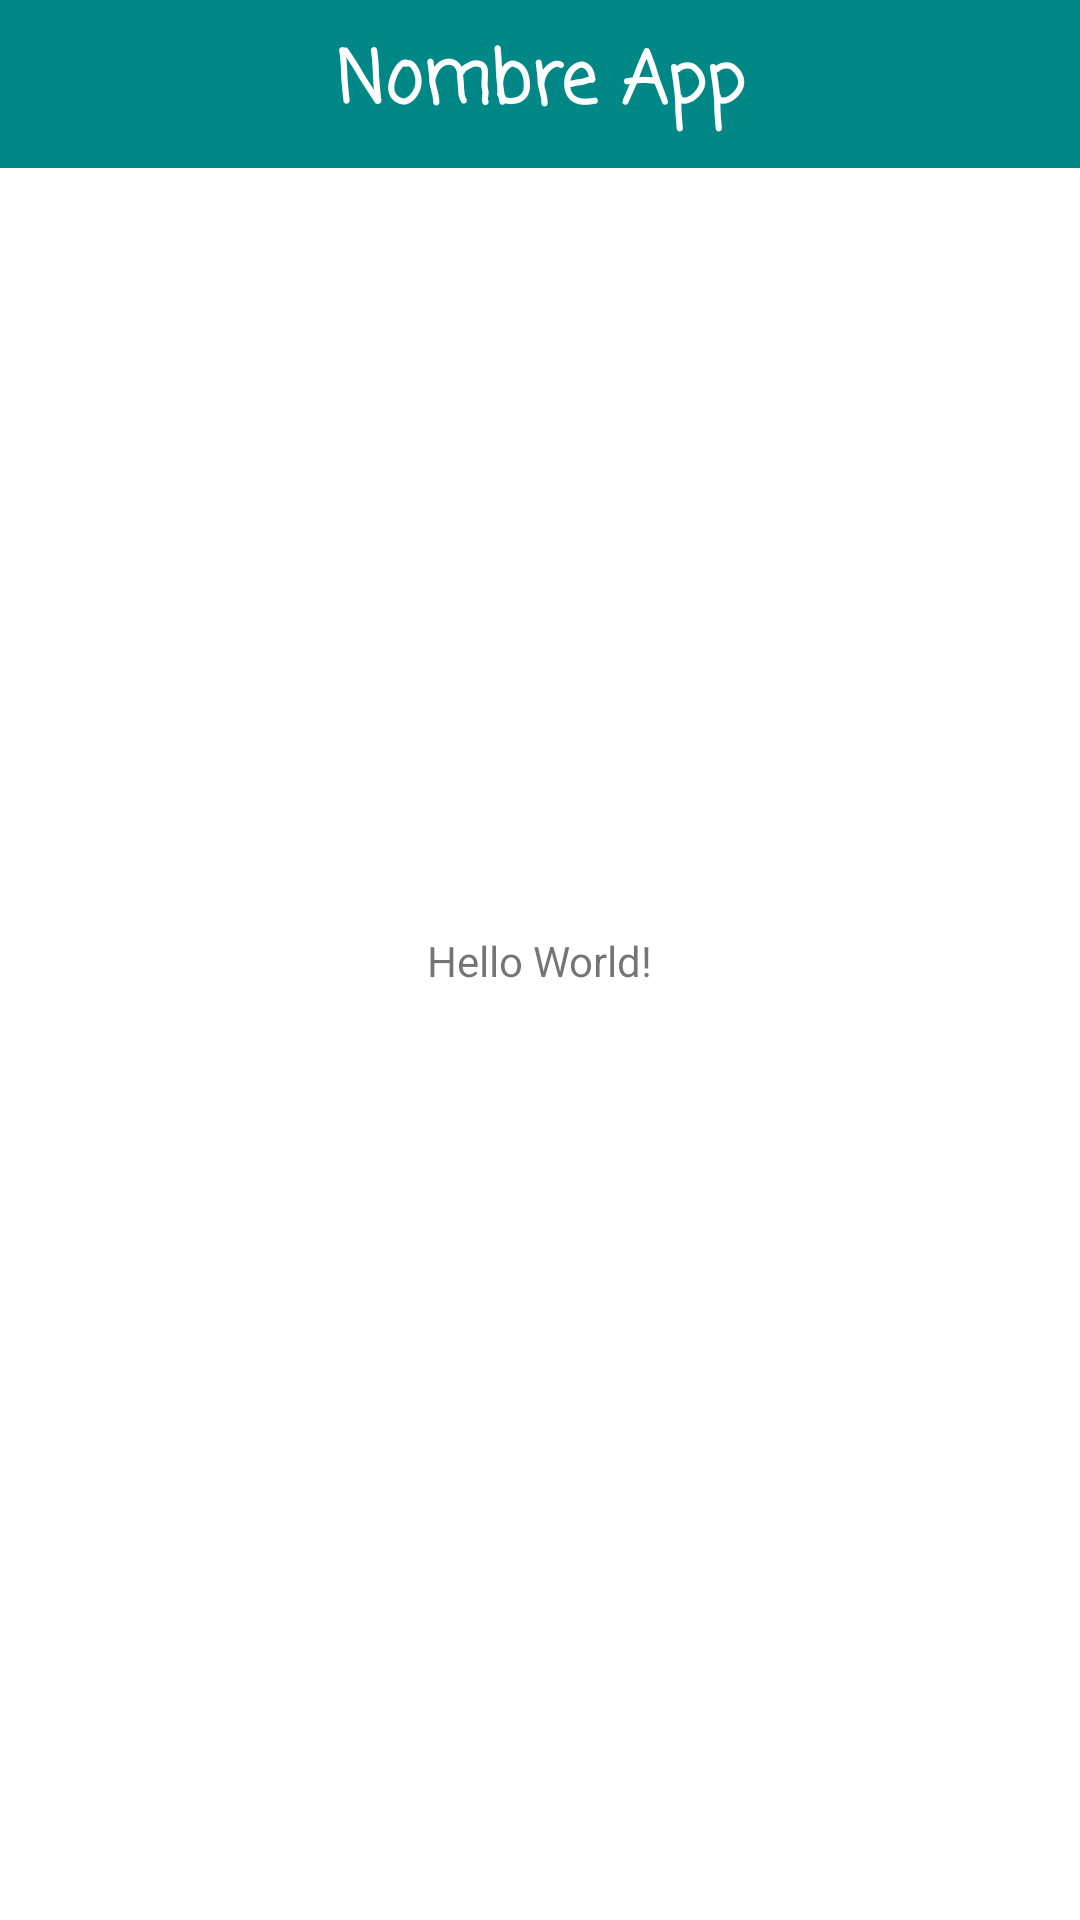

Layout XML and referenced resources for this Android screen:
<!-- AndroidManifest.xml: application theme Theme.AppToolbar -->
<!-- res/layout/activity_main.xml -->
<?xml version="1.0" encoding="utf-8"?>
<androidx.constraintlayout.widget.ConstraintLayout xmlns:android="http://schemas.android.com/apk/res/android"
    xmlns:app="http://schemas.android.com/apk/res-auto"
    xmlns:tools="http://schemas.android.com/tools"
    android:layout_width="match_parent"
    android:layout_height="match_parent"
    tools:context=".MainActivity">

    <include
        android:id="@+id/new_toolbar"
        layout="@layout/toolbar"/>

    <TextView
        android:layout_width="wrap_content"
        android:layout_height="wrap_content"
        android:text="Hello World!"
        app:layout_constraintBottom_toBottomOf="parent"
        app:layout_constraintLeft_toLeftOf="parent"
        app:layout_constraintRight_toRightOf="parent"
        app:layout_constraintTop_toTopOf="parent" />

</androidx.constraintlayout.widget.ConstraintLayout>
<!-- res/layout/toolbar.xml (included above) -->
<?xml version="1.0" encoding="utf-8"?>
<androidx.appcompat.widget.Toolbar xmlns:android="http://schemas.android.com/apk/res/android"
    xmlns:app="http://schemas.android.com/apk/res-auto"
    android:id="@+id/miToolbar"
    android:layout_width="match_parent"
    android:layout_height="wrap_content"
    android:background="?attr/colorSecondaryVariant">

    <ImageView
        android:layout_width="wrap_content"
        android:layout_height="wrap_content"
        android:src="@drawable/ic_baseline_adb_24" />

    <TextView
        android:layout_width="wrap_content"
        android:layout_height="wrap_content"
        android:layout_gravity="center"
        android:fontFamily="casual"
        android:text="Nombre App"
        android:textColor="#FFFEFE"
        android:textSize="24sp"
        android:textStyle="bold" />

</androidx.appcompat.widget.Toolbar>
<!-- resources referenced by this layout -->
<resources>
  <style name="Theme.AppToolbar" parent="Theme.MaterialComponents.DayNight.NoActionBar">
          
          <item name="colorPrimary">@color/purple_500</item>
          <item name="colorPrimaryVariant">@color/purple_700</item>
          <item name="colorOnPrimary">@color/white</item>
          
          <item name="colorSecondary">@color/teal_200</item>
          <item name="colorSecondaryVariant">@color/teal_700</item>
          <item name="colorOnSecondary">@color/black</item>
          
          <item name="android:statusBarColor" tools:targetApi="l">?attr/colorPrimaryVariant</item>
          
      </style>
  <!-- not gathered from this repository: default colours our renderer supplied (Android Studio template values) -->
  <color name="purple_500">#FF6200EE</color>
  <color name="purple_700">#FF3700B3</color>
  <color name="teal_200">#FF03DAC5</color>
  <color name="teal_700">#FF018786</color>
  <color name="black">#FF000000</color>
  <color name="white">#FFFFFFFF</color>
</resources>
